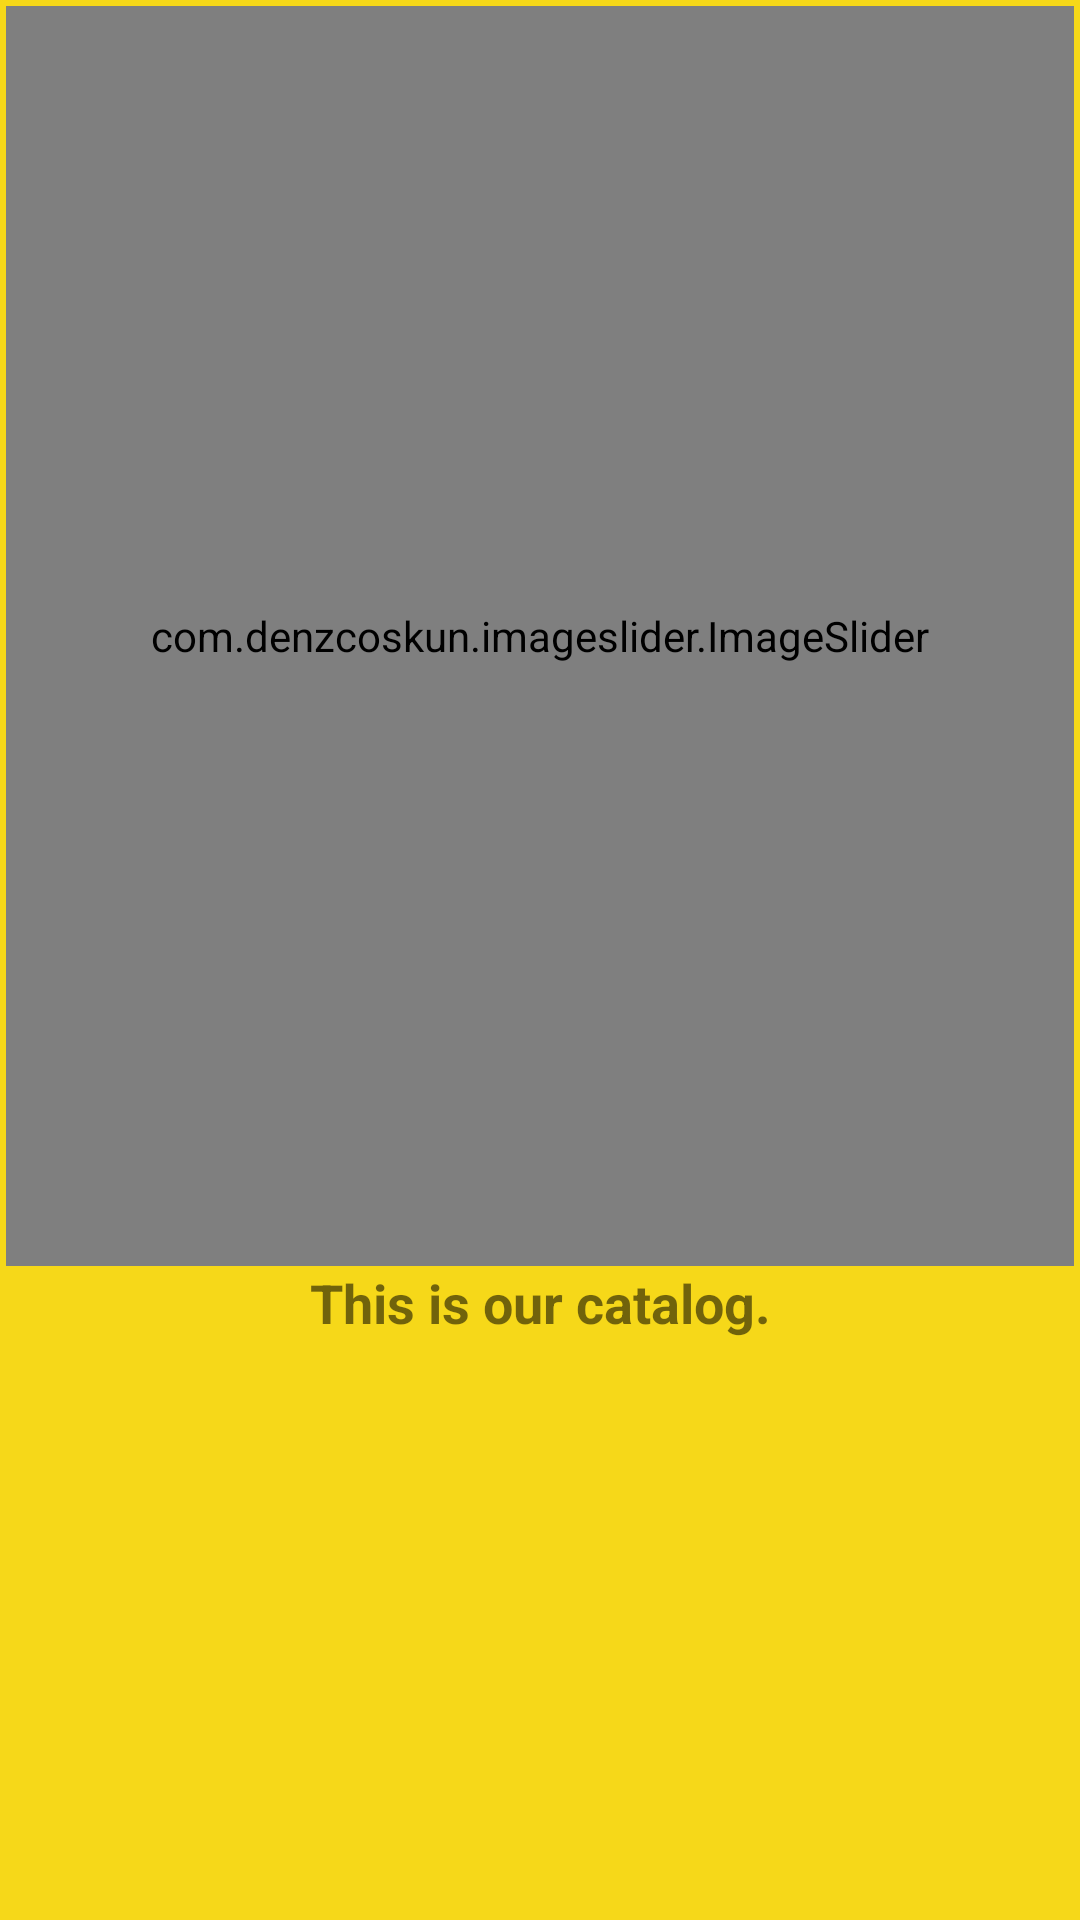

Reconstruct the res/layout file that produces this screen, plus the resources it refers to.
<!-- AndroidManifest.xml: application theme AppTheme -->
<!-- res/layout/fragment_gallery.xml -->
<?xml version="1.0" encoding="utf-8"?>
<LinearLayout xmlns:android="http://schemas.android.com/apk/res/android"
    xmlns:app="http://schemas.android.com/apk/res-auto"
    xmlns:tools="http://schemas.android.com/tools"
    android:layout_width="match_parent"
    android:layout_height="match_parent"
    android:orientation="vertical"
    android:padding="2dp"
    android:background="@color/menuDisponible"
    tools:context=".ui.gallery.GalleryFragment">

    <com.denzcoskun.imageslider.ImageSlider
        android:layout_width="match_parent"
        android:id="@+id/slider"
        app:auto_cycle="true"
        app:placeholder="@drawable/imagen_fondo"
        app:delay="1"
        app:period="8000"
        app:corner_radius="25"
        android:layout_gravity="center_vertical"
        android:animateLayoutChanges="true"
        android:layout_height="420dp">
    </com.denzcoskun.imageslider.ImageSlider>

    <LinearLayout
        android:layout_width="match_parent"
        android:layout_height="wrap_content">

        <TextView
            android:layout_width="match_parent"
            android:layout_height="wrap_content"
            android:layout_gravity="bottom"
            android:text="@string/menu_disponible"
            android:textAlignment="center"
            android:textSize="18sp"
            android:textStyle="bold"
            tools:ignore="RtlCompat" />
    </LinearLayout>

</LinearLayout>
<!-- resources referenced by this layout -->
<resources>
  <color name="menuDisponible">#F6D819</color>
  <string name="menu_disponible">This is our catalog.</string>
  <style name="AppTheme" parent="Theme.AppCompat.Light.DarkActionBar">
          
          <item name="colorPrimary">@color/colorPrimary</item>
          <item name="colorPrimaryDark">#3F51B5</item>
          <item name="colorAccent">@color/colorAccent</item>
      </style>
  <color name="colorPrimary">#0097A7</color>
  <color name="colorAccent">#03DAC5</color>
</resources>
